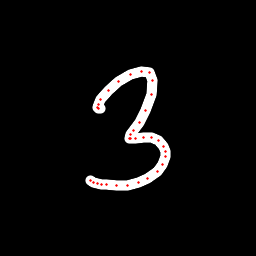

The data file committed next to this chart (first rows):
x, y, hover, eod
100.4, 108.7, 0.0, 0.0
98.81, 108.3, 0.0, 0.0
97.93, 107.6, 0.0, 0.0
98.05, 104.7, 0.0, 0.0
100.5, 99.62, 0.0, 0.0
108.5, 90.39, 0.0, 0.0
118.5, 81.49, 0.0, 0.0
130.5, 74.63, 0.0, 0.0
141.6, 71.57, 0.0, 0.0
149.8, 72.99, 0.0, 0.0
152.9, 80.23, 0.0, 0.0
151.6, 94.04, 0.0, 0.0
145.6, 110.4, 0.0, 0.0
139, 122, 0.0, 0.0
133.7, 130, 0.0, 0.0
130.5, 134.8, 0.0, 0.0
129.8, 138.1, 0.0, 0.0
130.4, 138.3, 0.0, 0.0
135.3, 138.7, 0.0, 0.0
143, 137.2, 0.0, 0.0
151.9, 137.8, 0.0, 0.0
158.6, 140.9, 0.0, 0.0
163.7, 146.2, 0.0, 0.0
165.8, 151.7, 0.0, 0.0
165.8, 156.1, 0.0, 0.0
162.5, 164.2, 0.0, 0.0
157.1, 171, 0.0, 0.0
147.8, 178.7, 0.0, 0.0
138, 182.3, 0.0, 0.0
127.6, 185.1, 0.0, 0.0
116.1, 185.5, 0.0, 0.0
106.6, 184.7, 0.0, 0.0
101.2, 184.2, 0.0, 0.0
97.68, 183.3, 0.0, 0.0
93.56, 182.2, 0.0, 0.0
90.72, 180.1, 0.0, 1.0
